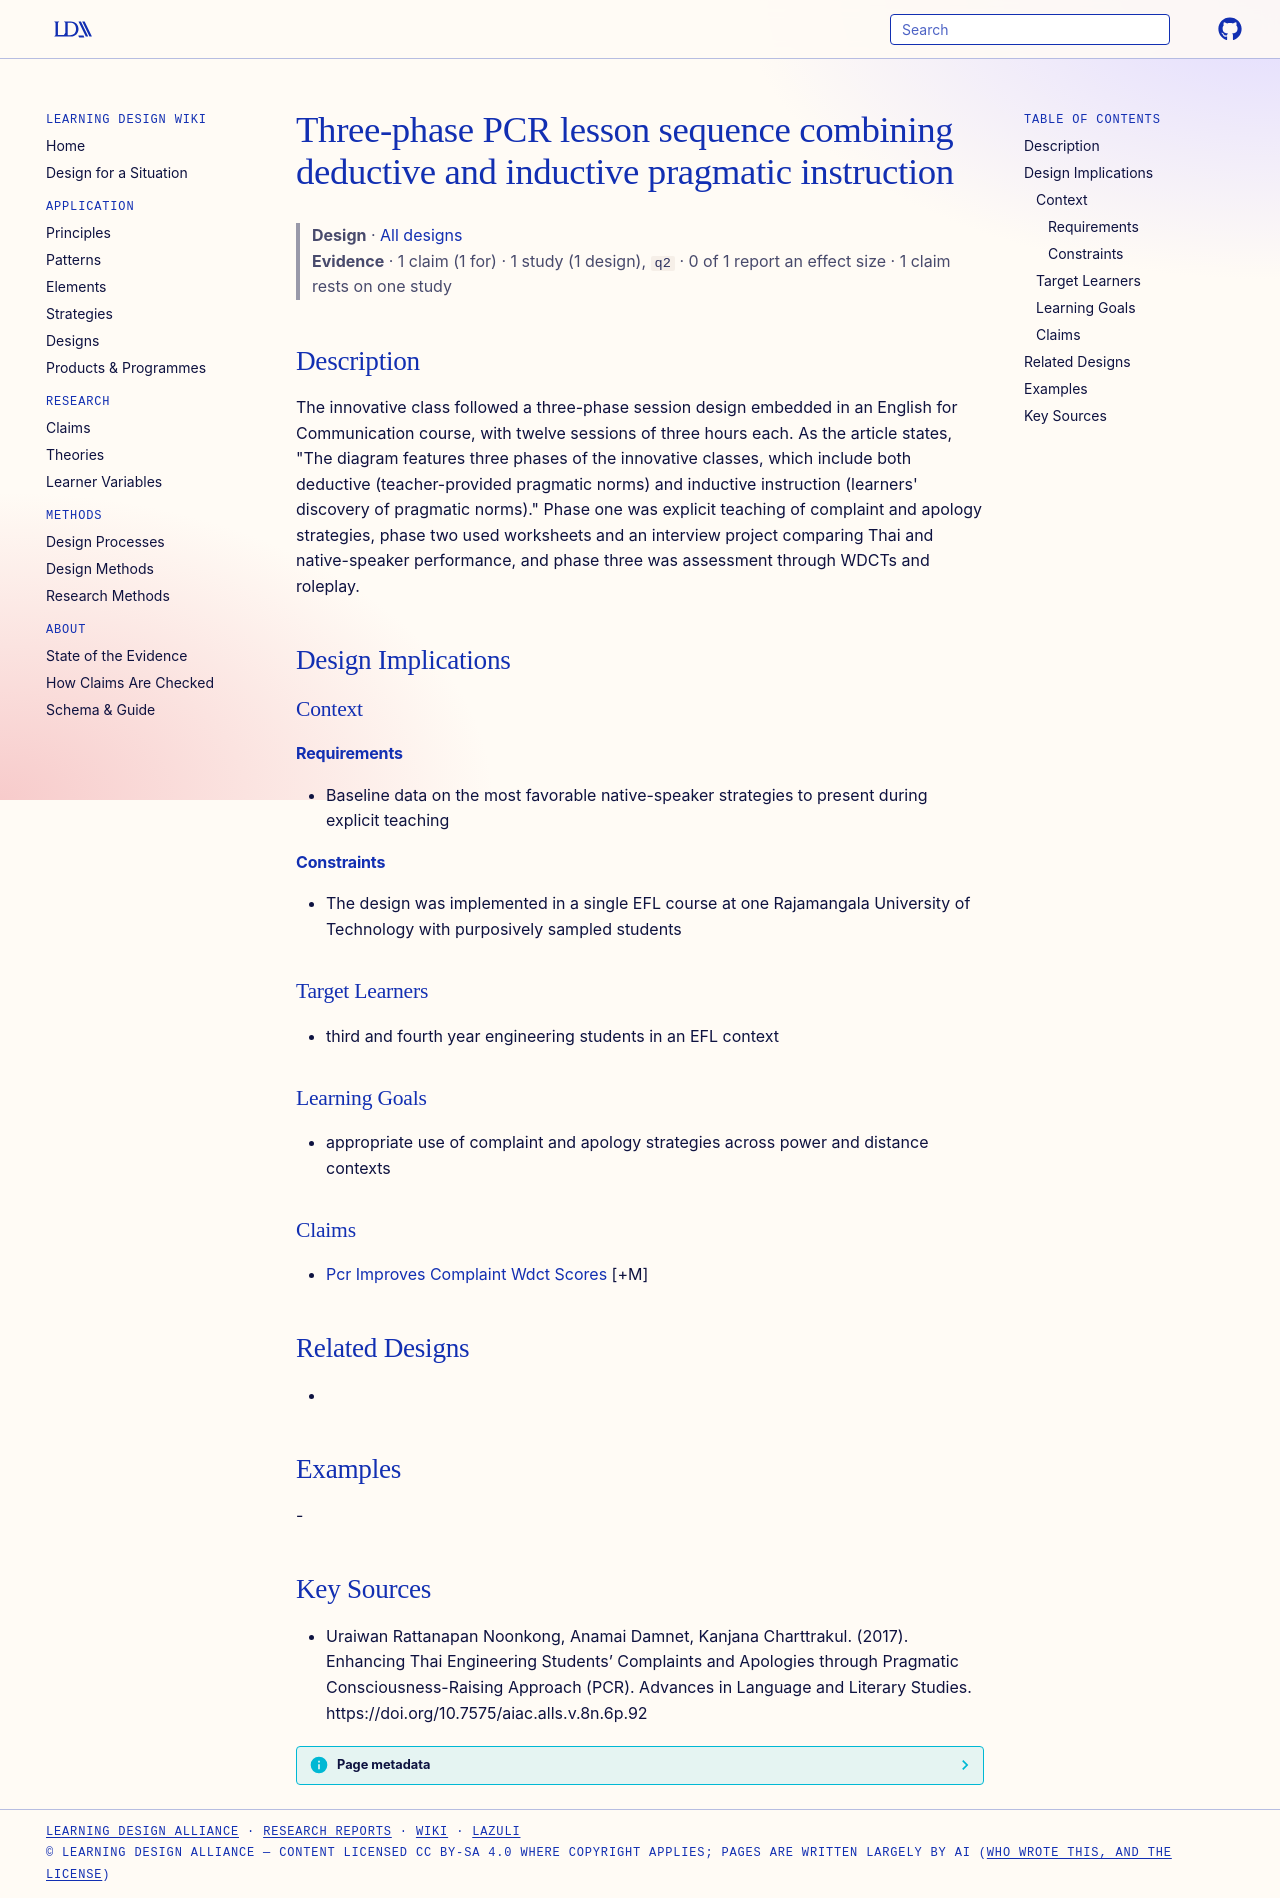

repository: Learning-Design-Alliance/learning-wiki · page: designs/pcr-three-phase-lesson-sequence/index.html · generator: mkdocs

---
type: design
id: pcr-three-phase-lesson-sequence
title: Three-phase PCR lesson sequence combining deductive and inductive pragmatic instruction
description: The innovative class followed a three-phase session design embedded in an English for Communication course, with twelve sessions of three hours each.
status: review
generated:
  by: "process:settle-candidates"
  at: 2026-11-03
sources:
  - id: uraiwan-rattanapan-noonkong-2017
    resource: "https://doi.org/10.7575/aiac.alls.v.8n.6p.92"
    title: "Uraiwan Rattanapan Noonkong, Anamai Damnet, Kanjana Charttrakul. (2017). Enhancing Thai Engineering Students’ Complaints and Apologies through Pragmatic Consciousness-Raising Approach (PCR). Advances in Language and Literary Studies. https://doi.org/10.7575/aiac.alls.v.8n.6p.92"
    author: Uraiwan Rattanapan Noonkong, Anamai Damnet, Kanjana Charttrakul
---

# Three-phase PCR lesson sequence combining deductive and inductive pragmatic instruction

> **Design** · [All designs](index.md)
> **Evidence** · 1 claim (1 for) · 1 study (1 design), `q2` · 0 of 1 report an effect size · 1 claim rests on one study

## Description
The innovative class followed a three-phase session design embedded in an English for Communication course, with twelve sessions of three hours each. As the article states, "The diagram features three phases of the innovative classes, which include both deductive (teacher-provided pragmatic norms) and inductive instruction (learners' discovery of pragmatic norms)." Phase one was explicit teaching of complaint and apology strategies, phase two used worksheets and an interview project comparing Thai and native-speaker performance, and phase three was assessment through WDCTs and roleplay.

## Design Implications

### Context
#### Requirements
- Baseline data on the most favorable native-speaker strategies to present during explicit teaching
#### Constraints
- The design was implemented in a single EFL course at one Rajamangala University of Technology with purposively sampled students

### Target Learners
- third and fourth year engineering students in an EFL context

### Learning Goals
- appropriate use of complaint and apology strategies across power and distance contexts

### Claims
- [Pcr Improves Complaint Wdct Scores](../claims/pcr-improves-complaint-wdct-scores.md) [+M]

## Related Designs
- 

## Examples
-

## Key Sources
- Uraiwan Rattanapan Noonkong, Anamai Damnet, Kanjana Charttrakul. (2017). Enhancing Thai Engineering Students’ Complaints and Apologies through Pragmatic Consciousness-Raising Approach (PCR). Advances in Language and Literary Studies. https://doi.org/10.7575/aiac.alls.v.8n.6p.92
